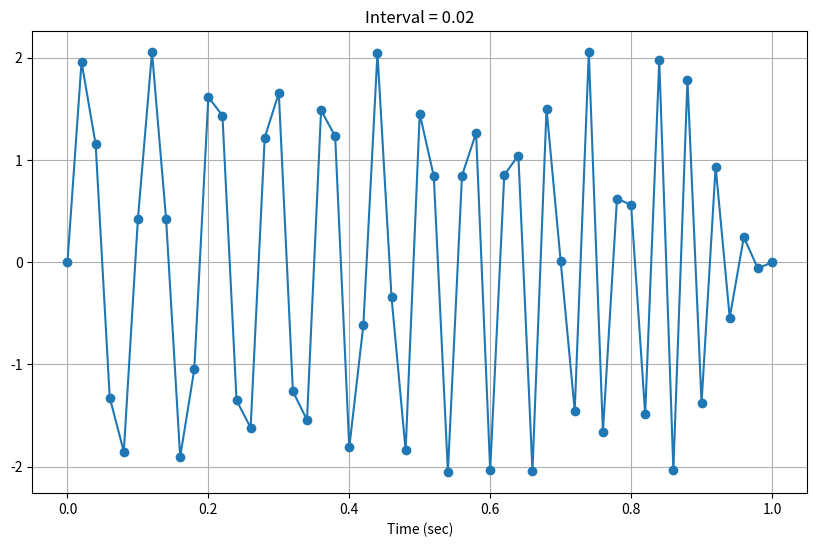
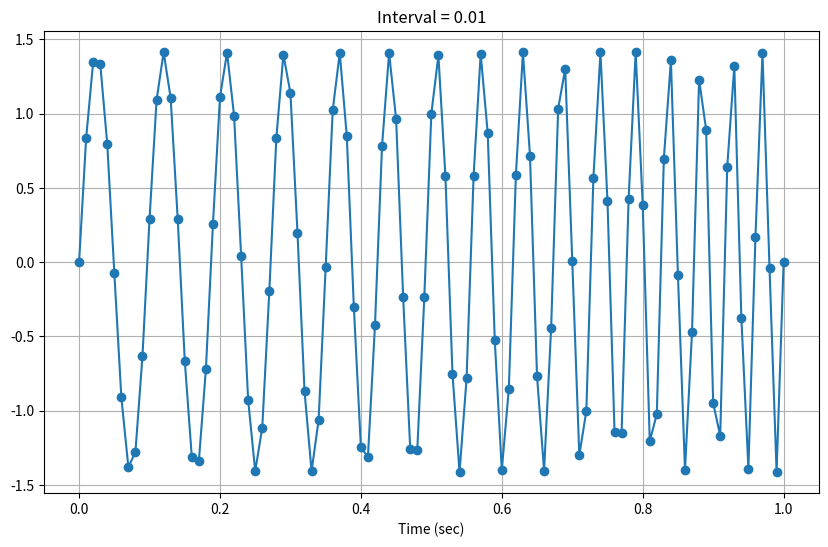
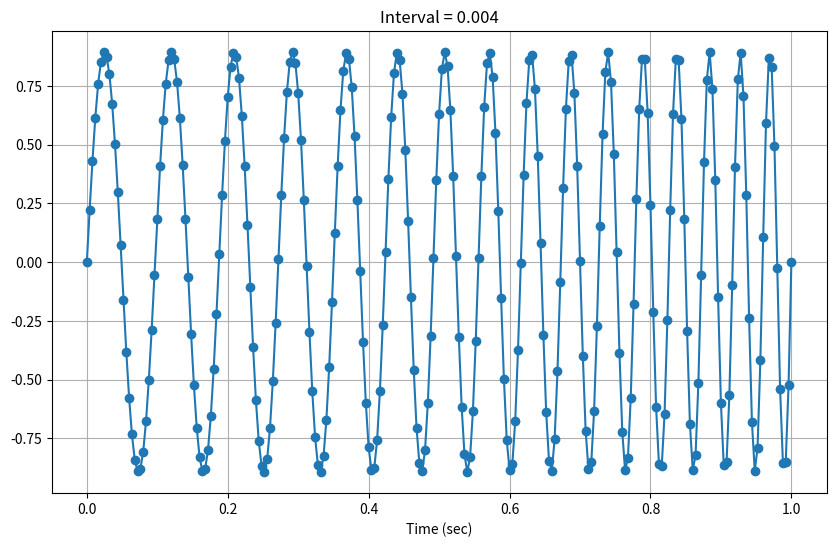
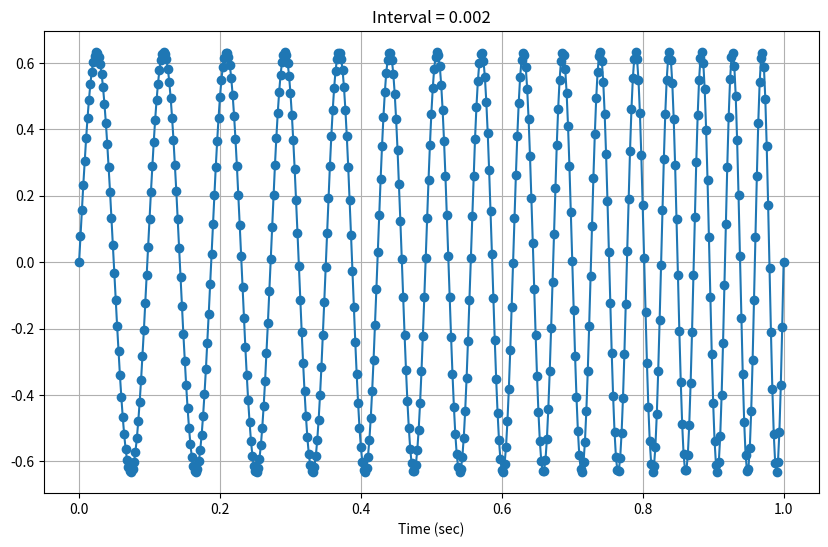
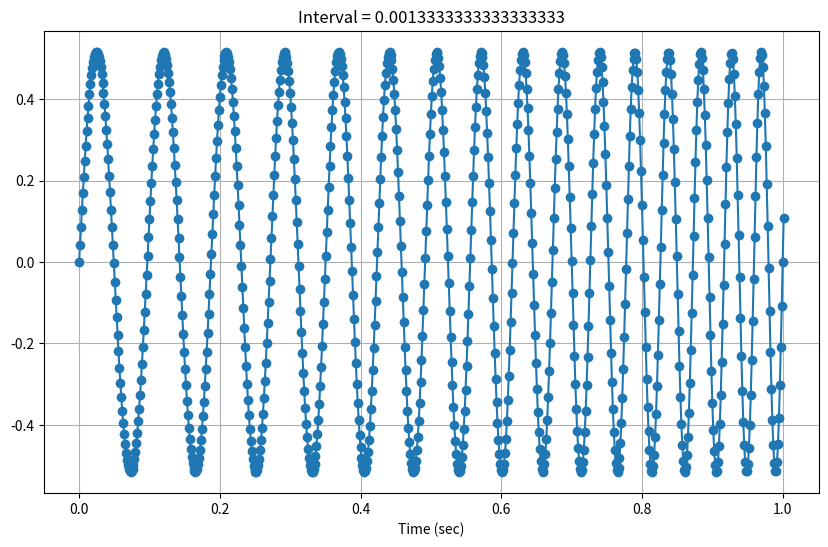

The matplotlib source for these figures, in order:
# -*- coding: utf-8 -*-
"""
Created on Mon Sept 8 01:57:22 2025

@author: Ben Carlson

Program to generate and plot a quadratic chirp signal over 
chosen sampling intervals.

"""

import numpy as np
from math import sin, pi
import matplotlib.pyplot as plt

def plot_func(t_vec, f_t, figNum):
    ''' Plots t_vec vs f_t and displays the sampling interval.
    parameters
        t_vec -> float[:] The array of sampled times.
        f_t -> float[:] The array of function values at t_vec times.
        figNum -> float The sampling interval used to make t_vec.
    '''
    plt.figure(figsize=(10, 6))
    plt.plot(t_vec, f_t, marker='.', markersize=12, linestyle='-')
    plt.xlabel('Time (sec)')
    plt.title(f'Interval = {figNum}')
    plt.grid(True)
    plt.show()
    return

def crcbgenqcsig(sample_interv, snr, coefs):
    ''' Generate a quadratic chirp signal for a given sampling interval.
    parameters
        sample_interv -> float The step size used to choose the time values.
        snr -> float Scaling factor for signal amplitude.
        coefs -> float[:] coefficients for phase polynomial.
    '''
    # Time samples from 0 to 1 second
    t_vec = np.arange(0, 1 + sample_interv, sample_interv)
    # Generate the signal and normalize
    φ_t = coefs[0]*t_vec + coefs[1]*(t_vec**2) + coefs[2]*(t_vec**3)
    f_t = np.array([ sin(2.0*pi*φ) for φ in φ_t ])
    f_t = snr * f_t / np.linalg.norm(f_t)
    return t_vec, f_t

def main():
    '''
    Program to generate and plot a quadratic chirp signal over 
    chosen sampling intervals.
    '''
    # Signal parameters
    a1 = 10.0
    a2 = 3.0
    a3 = 3.0
    A = 10.0
    # Instantaneous frequency after 1 second
    maxFreq = a1 + 2*a2 + 3*a3
    # Nyquist frequency guess: 2 * max instantaneous frequency
    nyqFreq = 2 * maxFreq

    # Choose sampling intervals to try
    sample_intervals = [1/nyqFreq,
                        1/(2*nyqFreq), 
                        1/(5*nyqFreq),
                        1/(10*nyqFreq),
                        1/(15*nyqFreq)
                        ]
    
    # Generate the signal plots
    for samp in sample_intervals:
        ts, fs = crcbgenqcsig(samp, A, [a1, a2, a3])
        plot_func(ts, fs, samp)
        

if __name__ == "__main__":
    main()

